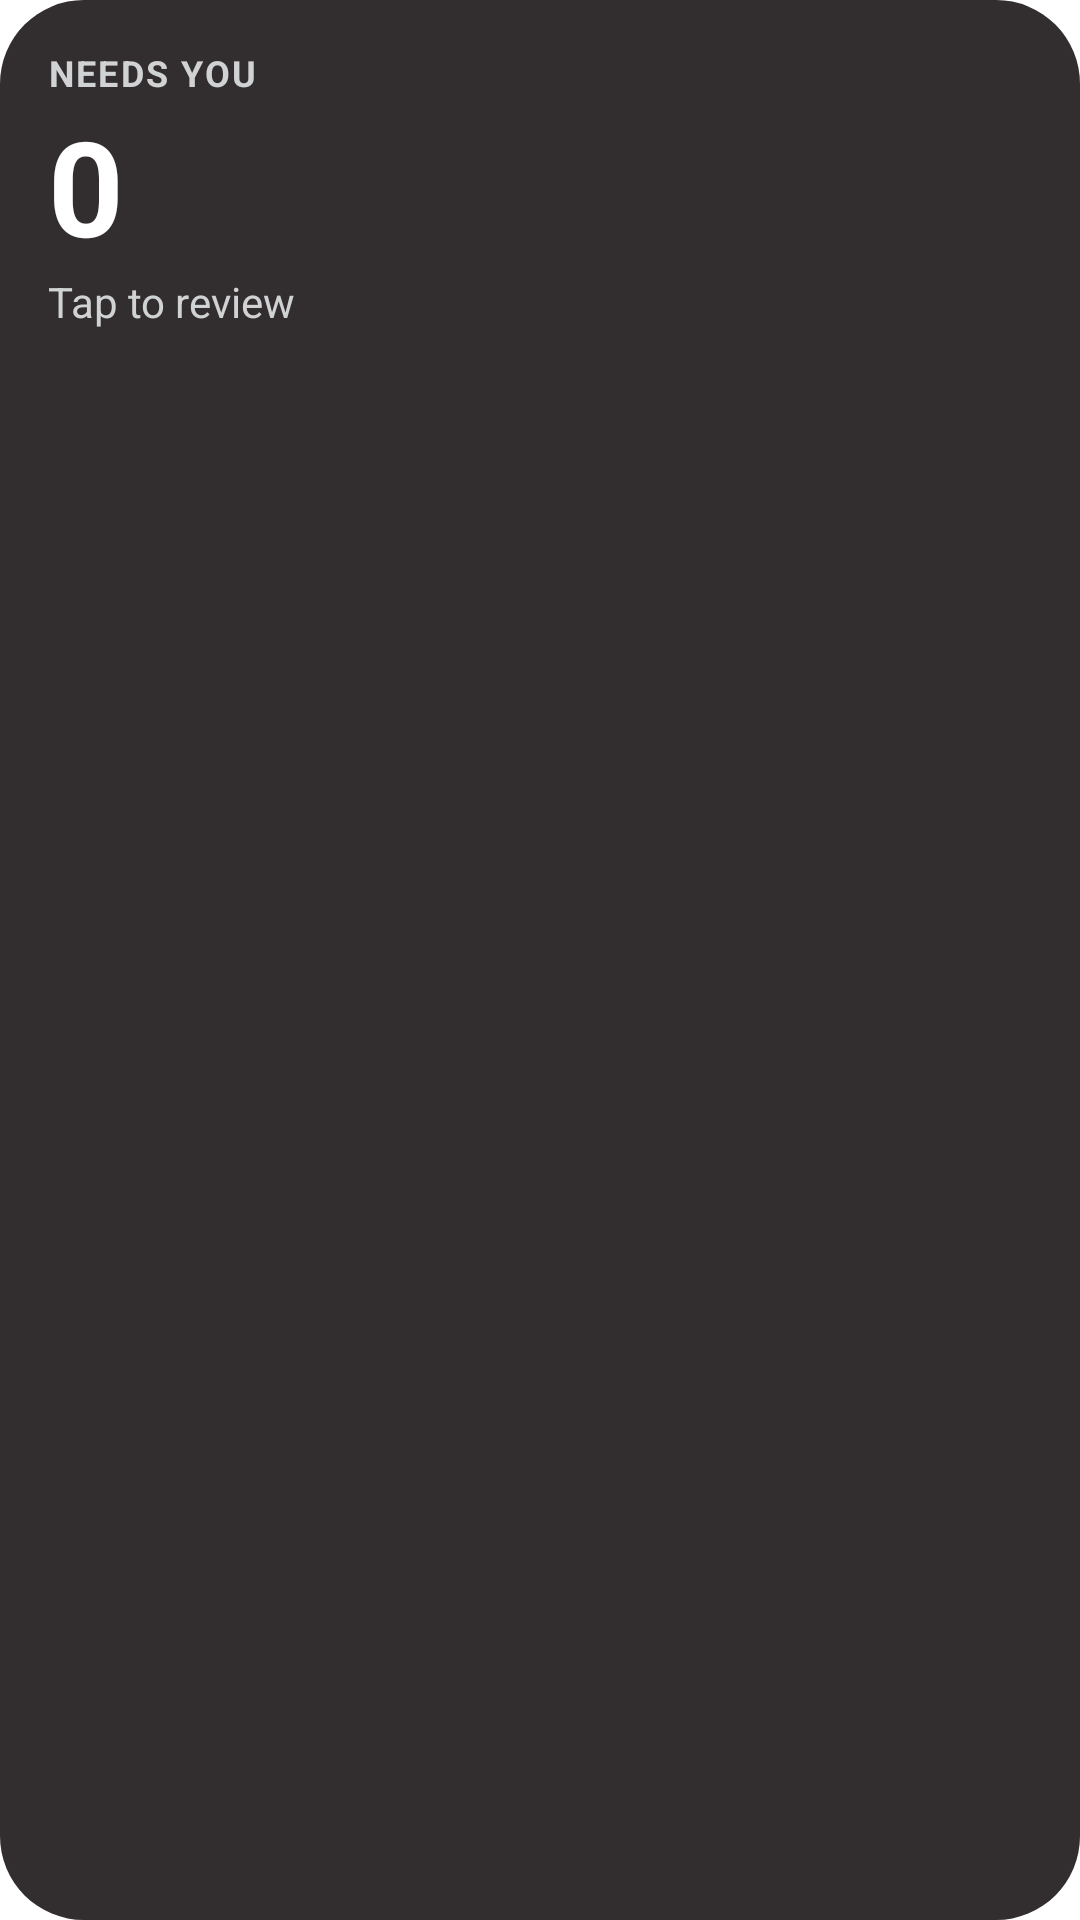

Layout XML and referenced resources for this Android screen:
<!-- AndroidManifest.xml: fallback theme Theme.MaterialComponents.DayNight.NoActionBar -->
<!-- res/layout/widget_needs.xml -->
<?xml version="1.0" encoding="utf-8"?>
<LinearLayout xmlns:android="http://schemas.android.com/apk/res/android" android:id="@+id/needs_root" android:layout_width="match_parent" android:layout_height="match_parent"
    android:background="@drawable/widget_bg" android:orientation="vertical" android:padding="16dp">
    <TextView android:id="@+id/needs_label" android:layout_width="wrap_content" android:layout_height="wrap_content" android:text="NEEDS YOU"
        android:textColor="#D0D2D3" android:textSize="12sp" android:textStyle="bold" android:letterSpacing="0.06"/>
    <TextView android:id="@+id/needs_count" android:layout_width="wrap_content" android:layout_height="wrap_content" android:text="0"
        android:textColor="#FFFFFF" android:textSize="44sp" android:textStyle="bold"/>
    <TextView android:id="@+id/needs_hint" android:layout_width="match_parent" android:layout_height="wrap_content" android:text="Tap to review"
        android:textColor="#D0D2D3" android:textSize="14sp" android:maxLines="2" android:ellipsize="end"/>
    <FrameLayout android:layout_width="match_parent" android:layout_height="0dp" android:layout_weight="1"/>
    <TextView android:id="@+id/needs_footer" android:layout_width="wrap_content" android:layout_height="wrap_content" android:text=""
        android:textColor="#D0D2D3" android:textSize="12sp"/>
</LinearLayout>
<!-- resources referenced by this layout -->
<resources>
  <!-- drawable widget_bg (drawable) -->
  <?xml version="1.0" encoding="utf-8"?>
  <shape xmlns:android="http://schemas.android.com/apk/res/android" android:shape="rectangle">
      <solid android:color="#322E2F"/>
      <corners android:radius="28dp"/>
  </shape>
</resources>
